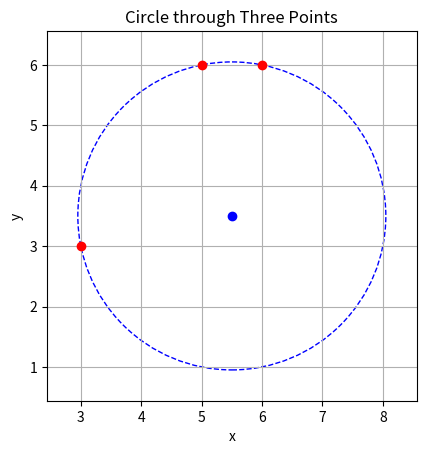

Python code for this plot:
import math
import matplotlib.pyplot as plt

def calculate_circle_radius_and_center(x1, y1, x2, y2, x3, y3):
    # Calculate the determinant (related to twice the area of the triangle)
    A = x1 * (y2 - y3) + x2 * (y3 - y1) + x3 * (y1 - y2)
    
    if A == 0:
        raise ValueError("The points are collinear, so a unique circle cannot be formed.")

    # Calculate the squared lengths of the sides of the triangle
    a_sq = (x2 - x1) ** 2 + (y2 - y1) ** 2
    b_sq = (x3 - x2) ** 2 + (y3 - y2) ** 2
    c_sq = (x1 - x3) ** 2 + (y1 - y3) ** 2

    # Calculate the circumradius using the correct formula
    a = math.sqrt(a_sq)
    b = math.sqrt(b_sq)
    c = math.sqrt(c_sq)
    
    # Area of the triangle (using determinant method)
    area = abs(A) / 2

    # Circumradius
    radius = (a * b * c) / (4 * area)

    # Calculate the circumcenter coordinates
    x_center = ((x1**2 + y1**2) * (y2 - y3) + (x2**2 + y2**2) * (y3 - y1) + (x3**2 + y3**2) * (y1 - y2)) / (2 * A)
    y_center = ((x1**2 + y1**2) * (x3 - x2) + (x2**2 + y2**2) * (x1 - x3) + (x3**2 + y3**2) * (x2 - x1)) / (2 * A)

    return radius, (x_center, y_center)

def plot_circle(radius, center, points):
    fig, ax = plt.subplots()
    
    # Circle
    circle = plt.Circle(center, radius, color='blue', fill=False, linestyle='--')
    ax.add_artist(circle)
    
    # Plot the three points
    for point in points:
        ax.plot(point[0], point[1], 'ro')
    
    # Plot the center of the circle
    ax.plot(center[0], center[1], 'bo')
    
    # Set the aspect of the plot to be equal, so the circle is not skewed
    ax.set_aspect('equal', 'box')
    
    # Set plot limits to show the entire circle
    padding = radius * 0.2
    ax.set_xlim(center[0] - radius - padding, center[0] + radius + padding)
    ax.set_ylim(center[1] - radius - padding, center[1] + radius + padding)
    
    plt.xlabel('x')
    plt.ylabel('y')
    plt.title('Circle through Three Points')
    plt.grid(True)
    plt.show()


def main():
    # x1, y1 = 3, 3
    # x2, y2 = 6, 6
    # x3, y3 = 10, -4
    x1, y1 = 3, 3
    x2, y2 = 6, 6
    x3, y3 = 5, 6

    radius, center = calculate_circle_radius_and_center(x1, y1, x2, y2, x3, y3)
    print(f"The radius of the circle is: {radius}")
    print(f"The center of the circle is: {center}")

    # Plot the circle
    plot_circle(radius, center, [(x1, y1), (x2, y2), (x3, y3)])

if __name__ == '__main__':
     main()